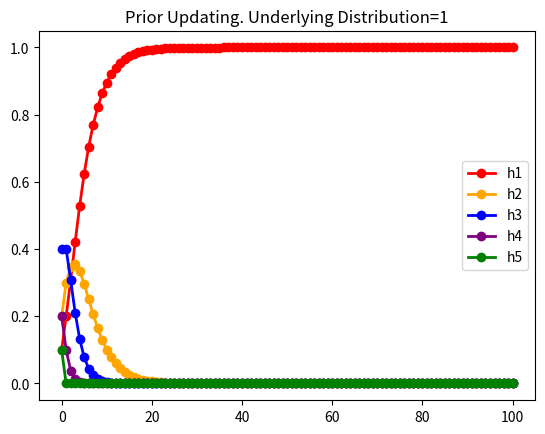
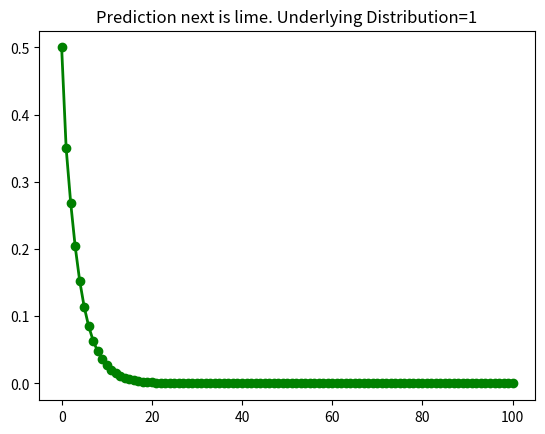
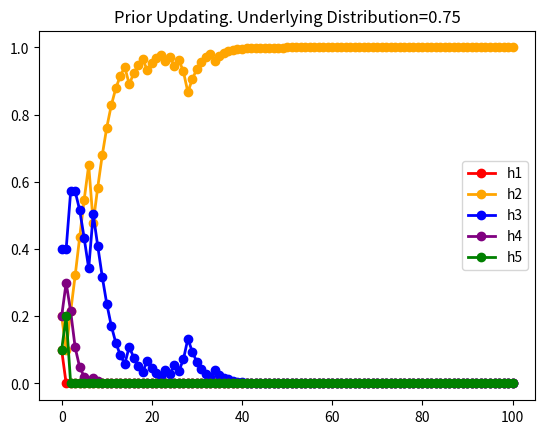
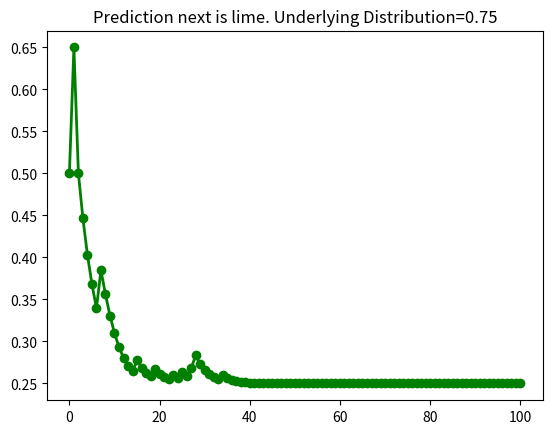
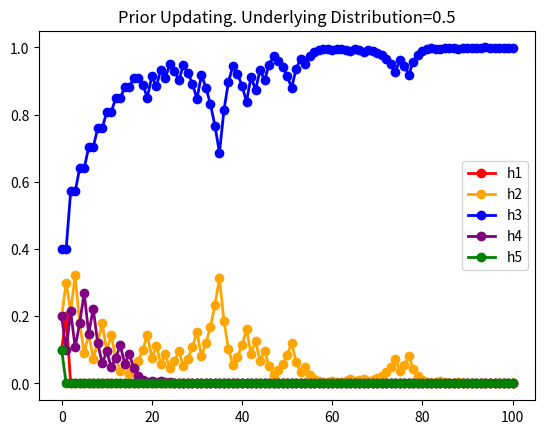
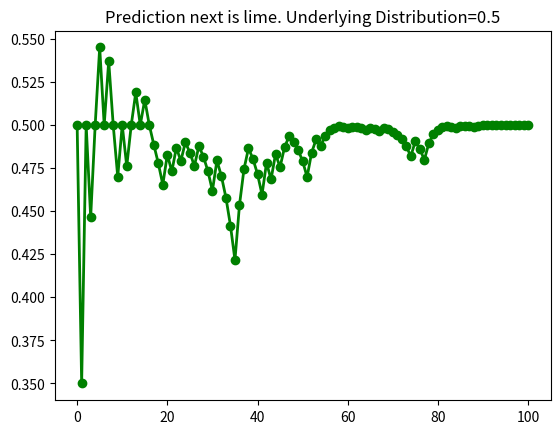
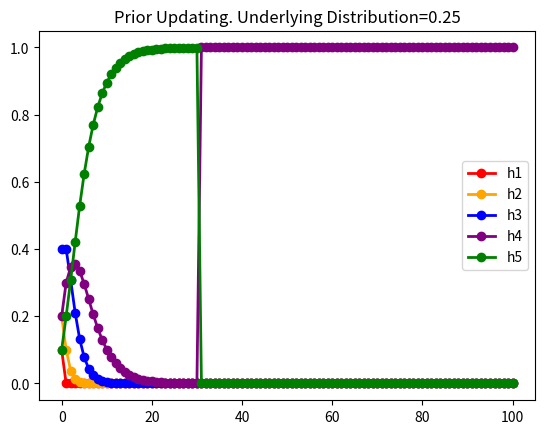
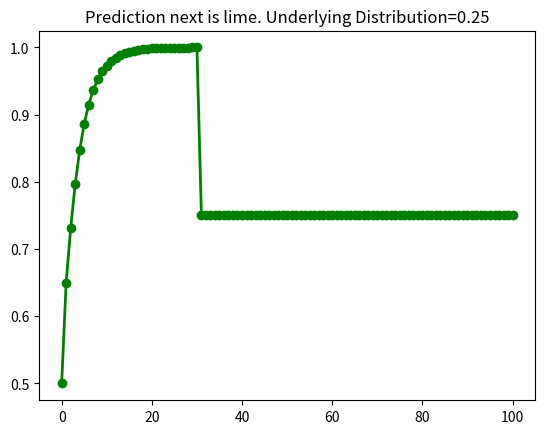

Generate these figures, in order, with matplotlib:
"""
a small example of prior updating and bayesian prediction 

question 20.1 in artificial intelligence: a modern approach by Russell and Norvig 3rd edition

Joe Netti
"""

from matplotlib import pyplot as plt
import pandas as pd
import random 

priors = [.1, .2, .4, .2, .1]
ext = ".txt"
roundNum = 100  #100 data pieces drawn

def main():
    h1 = 1
    p1, p2, p3, p4, p5 = probDist(generate(h1, roundNum))
    plime = predictNextLime(p1, p2, p3, p4, p5)
    graph(h1, plime, p1, p2, p3, p4, p5)
    h2 = .75
    p1, p2, p3, p4, p5 = probDist(generate(h2, roundNum))
    plime = predictNextLime(p1, p2, p3, p4, p5)
    graph(h2, plime, p1, p2, p3, p4, p5)
    h3 = .5
    p1, p2, p3, p4, p5 = probDist(generate(h3, roundNum))
    plime = predictNextLime(p1, p2, p3, p4, p5)
    graph(h3, plime, p1, p2, p3, p4, p5)
    h4 = .25
    p1, p2, p3, p4, p5 = probDist(generate(h4, roundNum))
    plime = predictNextLime(p1, p2, p3, p4, p5)
    graph(h4, plime, p1, p2, p3, p4, p5)


"""
generates data according to the hypothesis type
@param: hypothesis type
@return: data list
"""
def generate(cherryProb, roundNum):
    data = []
    for i in range(0, roundNum):
        r = random.random()
        if r < cherryProb:
            data += ["cherry"]
        else:
            data += ["lime"]

    return data

"""
the probability of the hypothesises being true after bayes is updated from a data piece
@param: data list
@return: the list of probabilities
"""
def probDist(data):
    p1 = [priors[0]]
    p2 = [priors[1]]
    p3 = [priors[2]]
    p4 = [priors[3]]
    p5 = [priors[4]]
    for i in range(0, roundNum):
        d = data[i]
        if d == "cherry":
            p1Unscaled = 1*p1[i]
            p2Unscaled = .75*p2[i]
            p3Unscaled = .5*p3[i]
            p4Unscaled = .25*p4[i]
            p5Unscaled = 0*p5[i]
            s = p1Unscaled + p2Unscaled + p3Unscaled + p4Unscaled + p5Unscaled 
            p1 += [p1Unscaled/s]
            p2 += [p2Unscaled/s]
            p3 += [p3Unscaled/s]
            p4 += [p4Unscaled/s]
            p5 += [p5Unscaled/s]
        else:
            p1Unscaled = 0*p1[i]
            p2Unscaled = .25*p2[i]
            p3Unscaled = .5*p3[i]
            p4Unscaled = .75*p4[i]
            p5Unscaled = 1*p5[i]
            s = p1Unscaled + p2Unscaled + p3Unscaled + p4Unscaled + p5Unscaled 
            p1 += [p1Unscaled/s]
            p2 += [p2Unscaled/s]
            p3 += [p3Unscaled/s]
            p4 += [p4Unscaled/s]
            p5 += [p5Unscaled/s]
  
    return p1, p2, p3, p4, p5


"""
used if you want to load data from a file
@param: filename
@param: data list
"""
def loadDataFromFile(dataFileName):
    f = open(dataFileName, "r")
    data = []
    for i in range(0, 100):
        data += [f.readline().strip("\n")] 
    return data 


"""
determining whether the next candy is a cherry or lime
@param p1: prob list for hypothesis 1
@param p2: prob list for hypothesis 2
@param p3: prob list for hypothesis 3
@param p4: prob list for hypothesis 4
@param p5: prob list for hypothesis 5
@return: plst
"""
def predictNextLime(p1, p2, p3, p4, p5):
   plst = []
   for i in range(0, 101):
       p = 0
       p += 0*p1[i]
       p += .25*p2[i]
       p += .5*p3[i]
       p += .75*p4[i]
       p += 1*p5[i]
       plst += [p]
   return plst



"""
make 2 graphs. One for the probabilities of hypothesis being true over time.
The other for the probability the next is a lime
@param: title
@param plime: probability list that the next is lime at any point in time
@param p1: prob list for hypothesis 1
@param p2: prob list for hypothesis 2
@param p3: prob list for hypothesis 3
@param p4: prob list for hypothesis 4
@param p5: prob list for hypothesis 5
"""
def graph(title, plime, p1, p2, p3, p4, p5):
    x = range(0, 101)
    plt.plot( x, p1, marker='o', markerfacecolor='red', markersize=6, color='red', linewidth=2, label="h1")
    plt.plot( x, p2, marker='o', markerfacecolor='orange', markersize=6, color='orange', linewidth=2,label="h2")
    plt.plot( x, p3, marker='o', markerfacecolor='blue', markersize=6, color='blue', linewidth=2, label="h3")
    plt.plot( x, p4, marker='o', markerfacecolor='purple', markersize=6, color='purple', linewidth=2, label="h4")
    plt.plot( x, p5, marker='o', markerfacecolor='green', markersize=6, color='green', linewidth=2, label="h5")
    plt.title("Prior Updating. Underlying Distribution=" + str(title))
    plt.legend()
    plt.show()
    plt.plot( x, plime, marker='o', markerfacecolor='green', markersize=6, color='green', linewidth=2, label="h5")
    plt.title("Prediction next is lime. Underlying Distribution=" + str(title))
    plt.show()


if __name__ == "__main__":
    main()
